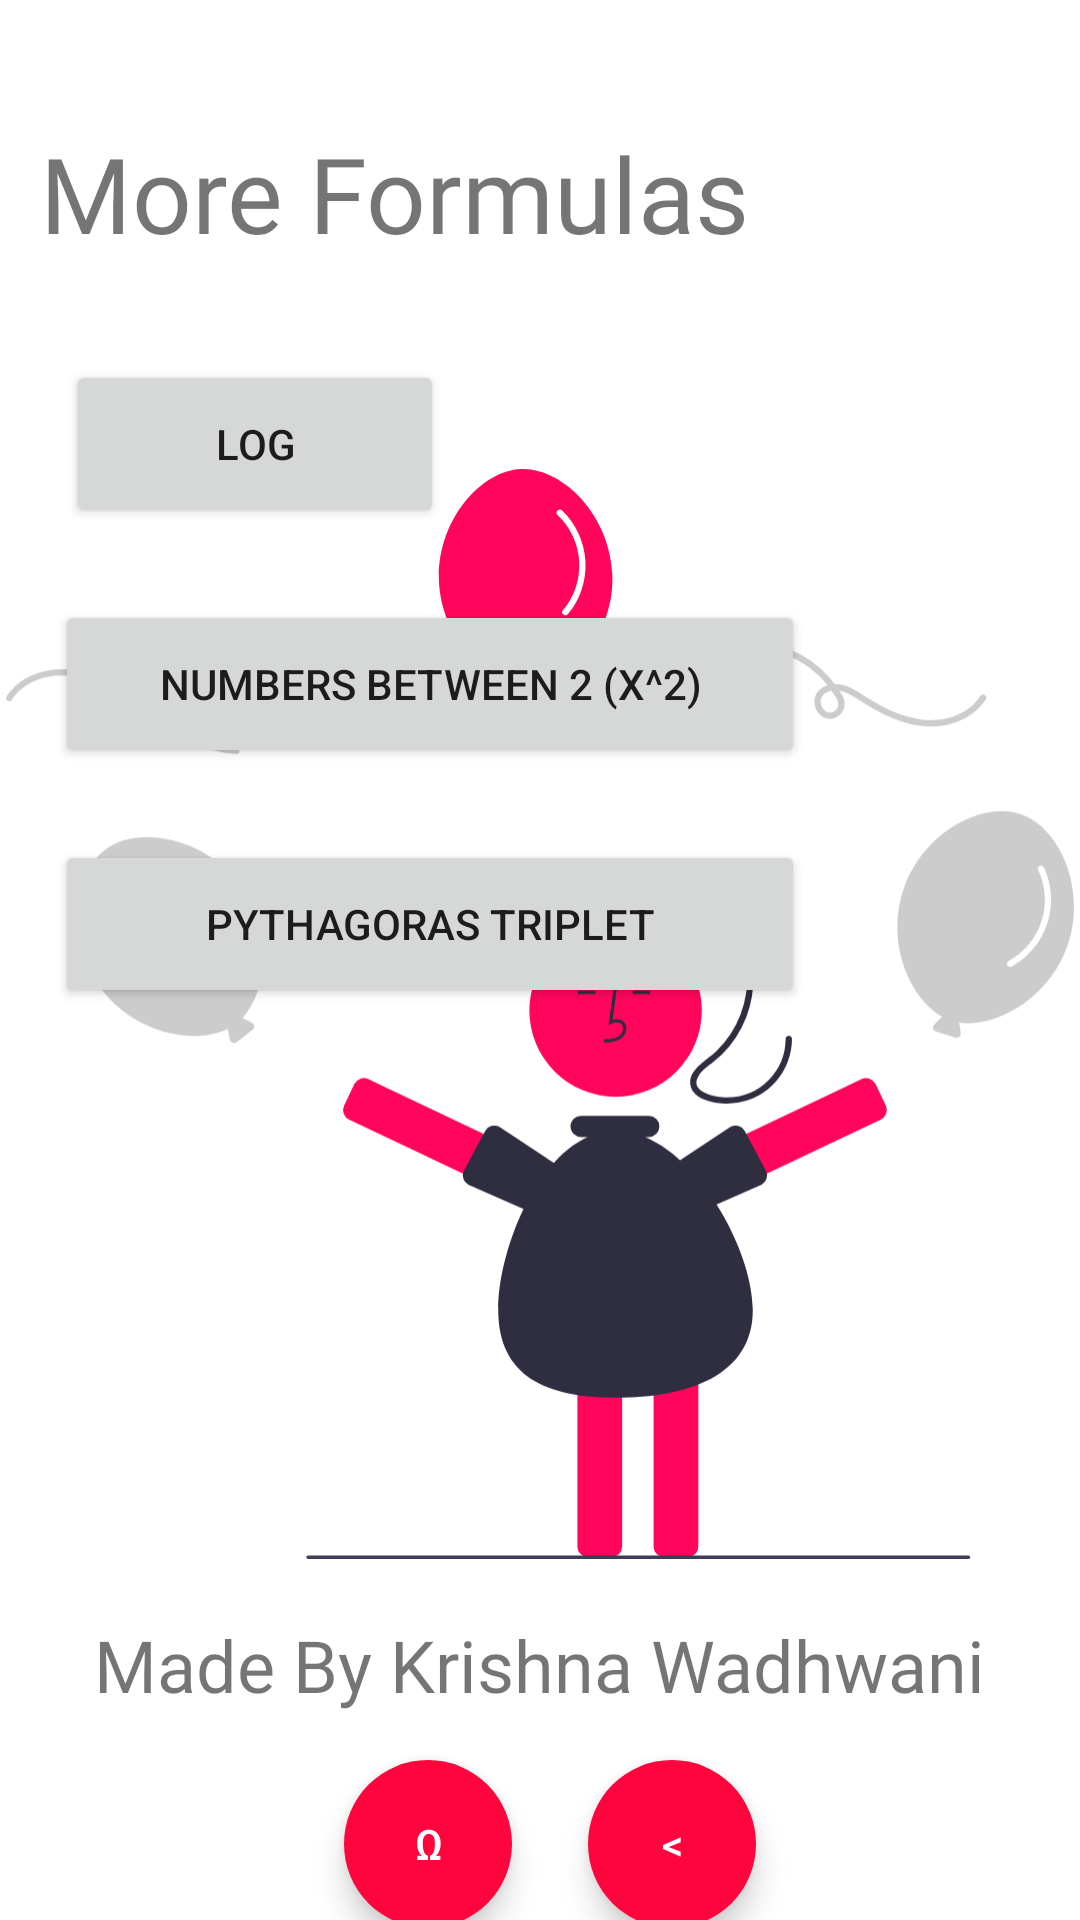

Layout XML and referenced resources for this Android screen:
<!-- AndroidManifest.xml: application theme Theme.Quack -->
<!-- res/layout/moreformulas.xml -->
<?xml version="1.0" encoding="utf-8"?>
<androidx.constraintlayout.widget.ConstraintLayout xmlns:android="http://schemas.android.com/apk/res/android"
    xmlns:app="http://schemas.android.com/apk/res-auto"
    xmlns:tools="http://schemas.android.com/tools"
    android:layout_width="match_parent"
    android:layout_height="match_parent"
    tools:context=".moreformulas">

    <TextView
        android:id="@+id/textView"
        android:layout_width="wrap_content"
        android:layout_height="wrap_content"
        android:fontFamily="@font/allan"
        android:text="More Formulas"
        android:textSize="35sp"
        app:layout_constraintBottom_toBottomOf="parent"
        app:layout_constraintHorizontal_bias="0.108"
        app:layout_constraintLeft_toLeftOf="parent"
        app:layout_constraintRight_toRightOf="parent"
        app:layout_constraintTop_toTopOf="parent"
        app:layout_constraintVertical_bias="0.069" />

    <ImageView
        android:id="@+id/imageView2"
        android:layout_width="356dp"
        android:layout_height="578dp"
        app:layout_constraintBottom_toBottomOf="parent"
        app:layout_constraintEnd_toEndOf="parent"
        app:layout_constraintHorizontal_bias="0.49"
        app:layout_constraintStart_toStartOf="parent"
        app:layout_constraintTop_toTopOf="parent"
        app:layout_constraintVertical_bias="0.79"
        app:srcCompat="@drawable/undraw_awesome_rlvy__1_" />


    <Button
        android:id="@+id/sqrt"
        android:layout_width="126dp"
        android:layout_height="56dp"
        android:layout_marginTop="120dp"
        android:onClick="log"
        android:text="Log"
        app:layout_constraintEnd_toEndOf="parent"
        app:layout_constraintHorizontal_bias="0.094"
        app:layout_constraintStart_toStartOf="parent"
        app:layout_constraintTop_toTopOf="parent" />

    <Button
        android:id="@+id/nb2"
        android:layout_width="250dp"
        android:layout_height="56dp"
        android:layout_marginTop="200dp"
        android:onClick="nb2"
        android:text="Numbers Between 2 (X^2)"
        app:layout_constraintEnd_toEndOf="parent"
        app:layout_constraintHorizontal_bias="0.167"
        app:layout_constraintStart_toStartOf="parent"
        app:layout_constraintTop_toTopOf="parent" />

    <Button
        android:id="@+id/pythagoras"
        android:layout_width="250dp"
        android:layout_height="56dp"
        android:layout_marginTop="280dp"
        android:onClick="pt"
        android:text="Pythagoras Triplet"
        app:layout_constraintEnd_toEndOf="parent"
        app:layout_constraintHorizontal_bias="0.167"
        app:layout_constraintStart_toStartOf="parent"
        app:layout_constraintTop_toTopOf="parent" />

    <TextView
        android:id="@+id/textView2"
        android:layout_width="wrap_content"
        android:layout_height="wrap_content"
        android:layout_marginBottom="56dp"
        android:fontFamily="@font/amatic_sc"
        android:text="@string/made"
        android:textSize="24sp"
        app:layout_constraintBottom_toBottomOf="@+id/imageView2"
        app:layout_constraintEnd_toEndOf="parent"
        app:layout_constraintHorizontal_bias="0.497"
        app:layout_constraintStart_toStartOf="parent" />

    <com.google.android.material.button.MaterialButton
        android:id="@+id/materialButton"
        style="@style/Widget.MaterialComponents.ExtendedFloatingActionButton"
        android:layout_width="56dp"
        android:layout_height="56dp"
        android:layout_marginTop="48dp"
        android:onClick="home"
        android:text="Ω"
        android:textColor="#FFFFFF"
        app:cornerRadius="28dp"
        app:layout_constraintEnd_toEndOf="parent"
        app:layout_constraintHorizontal_bias="0.377"
        app:layout_constraintStart_toStartOf="parent"
        app:layout_constraintTop_toTopOf="@+id/textView2" />

    <com.google.android.material.button.MaterialButton
        android:id="@+id/materialButton2"
        style="@style/Widget.MaterialComponents.ExtendedFloatingActionButton"
        android:layout_width="56dp"
        android:layout_height="56dp"
        android:layout_marginTop="48dp"
        android:onClick="back"
        android:text="&#x3c;"
        android:textColor="#FFFFFF"
        app:cornerRadius="28dp"
        app:layout_constraintEnd_toEndOf="parent"
        app:layout_constraintHorizontal_bias="0.645"
        app:layout_constraintStart_toStartOf="parent"
        app:layout_constraintTop_toTopOf="@+id/textView2" />


</androidx.constraintlayout.widget.ConstraintLayout>
<!-- resources referenced by this layout -->
<resources>
  <!-- drawable undraw_awesome_rlvy__1_: vector/xml drawable (drawable, 8095 chars, omitted) -->
  <string name="made">Made By Krishna Wadhwani</string>
  <style name="Theme.Quack" parent="Theme.MaterialComponents.DayNight.DarkActionBar">
          
          <item name="colorPrimary">@color/purple_500</item>
          <item name="colorPrimaryVariant">@color/purple_700</item>
          <item name="colorOnPrimary">@color/white</item>
          
          <item name="colorSecondary">@color/teal_200</item>
          <item name="colorSecondaryVariant">@color/teal_700</item>
          <item name="colorOnSecondary">@color/black</item>
          
          <item name="android:statusBarColor" tools:targetApi="l">?attr/colorPrimaryVariant</item>
          
      </style>
  <color name="purple_500">#FF053D</color>
  <color name="purple_700">#FF0537</color>
  <color name="white">#FFFFFFFF</color>
  <color name="teal_200">#FF053D</color>
  <color name="teal_700">#FF018786</color>
  <color name="black">#FF000000</color>
</resources>
